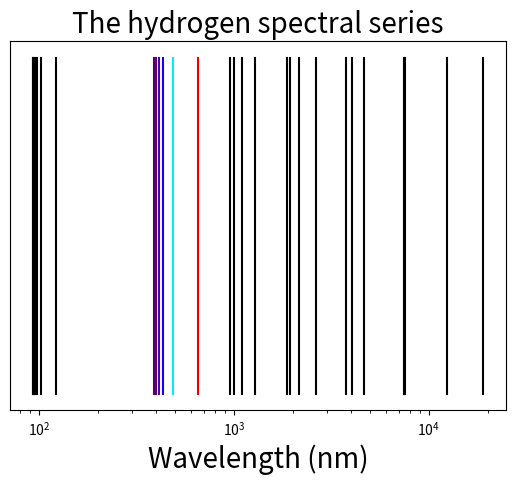

This figure's Python source:
import numpy as np
from numpy import pi

import matplotlib.pyplot as plt


def E(n):
    return fac/(n**2)

def E_to_nm(E):
    return 1e9*hbar*2*pi*c/E

def nm_to_rgb(nm):
    if nm >= 380 and nm <= 440:
        attenuation = 0.3 + 0.7 * (nm-380)/(440-380)
        R = -(nm-440)/(440-380)*attenuation
        G = 0.0
        B = attenuation
    elif nm >= 440 and nm <= 490:
        R = 0.0
        G = (nm-440)/(490-440)
        B = 1.0
    elif nm >= 490 and nm <= 510:
        R = 0.0
        G = 1.0
        B = -(nm-510)/(510-490)
    elif nm >= 510 and nm <= 580:
        R = (nm-510)/(580-510)
        G = 1.0
        B = 0.0
    elif nm >= 580 and nm <= 645:
        R = 1.0
        G = -(nm-645)/(645-580)
        B = 0.0
    elif nm >= 645 and nm <= 750:
        attenuation = 0.3 + 0.7* (750 - nm)/(750 - 645)
        R = attenuation
        G = 0.0
        B = 0.0
    else:
        R = 0.0
        G = 0.0
        B = 0.0

    print(nm, R, G, B)

    return (R,G,B)

c = 299792458
me = 9.10938356e-31 # kg
mp = 1.6726219e-27 # kg
e = 1.60217662e-19 # C
epsilon = 8.85418782e-12 # F.m-1
hbar = 1.054571817e-34 # J.s

mu = (me*mp)/(me+mp)

j_to_ev = 6.241509e18

fac = -mu*e**4/(32*pi**2*epsilon**2*hbar**2)


fig, ax = plt.subplots()

count = 0

for i in range(1,8):
    for j in range(8,i,-1):
        nm = E_to_nm(E(j)-E(i))
        ax.plot([nm,nm],[0,100],color=nm_to_rgb(nm))
        count = count + 5

ax.set_yticks([])
ax.set_xlabel("Wavelength (nm)",size=20)

ax.set_xscale("log")
ax.set_title("The hydrogen spectral series",size=20)



plt.show()
